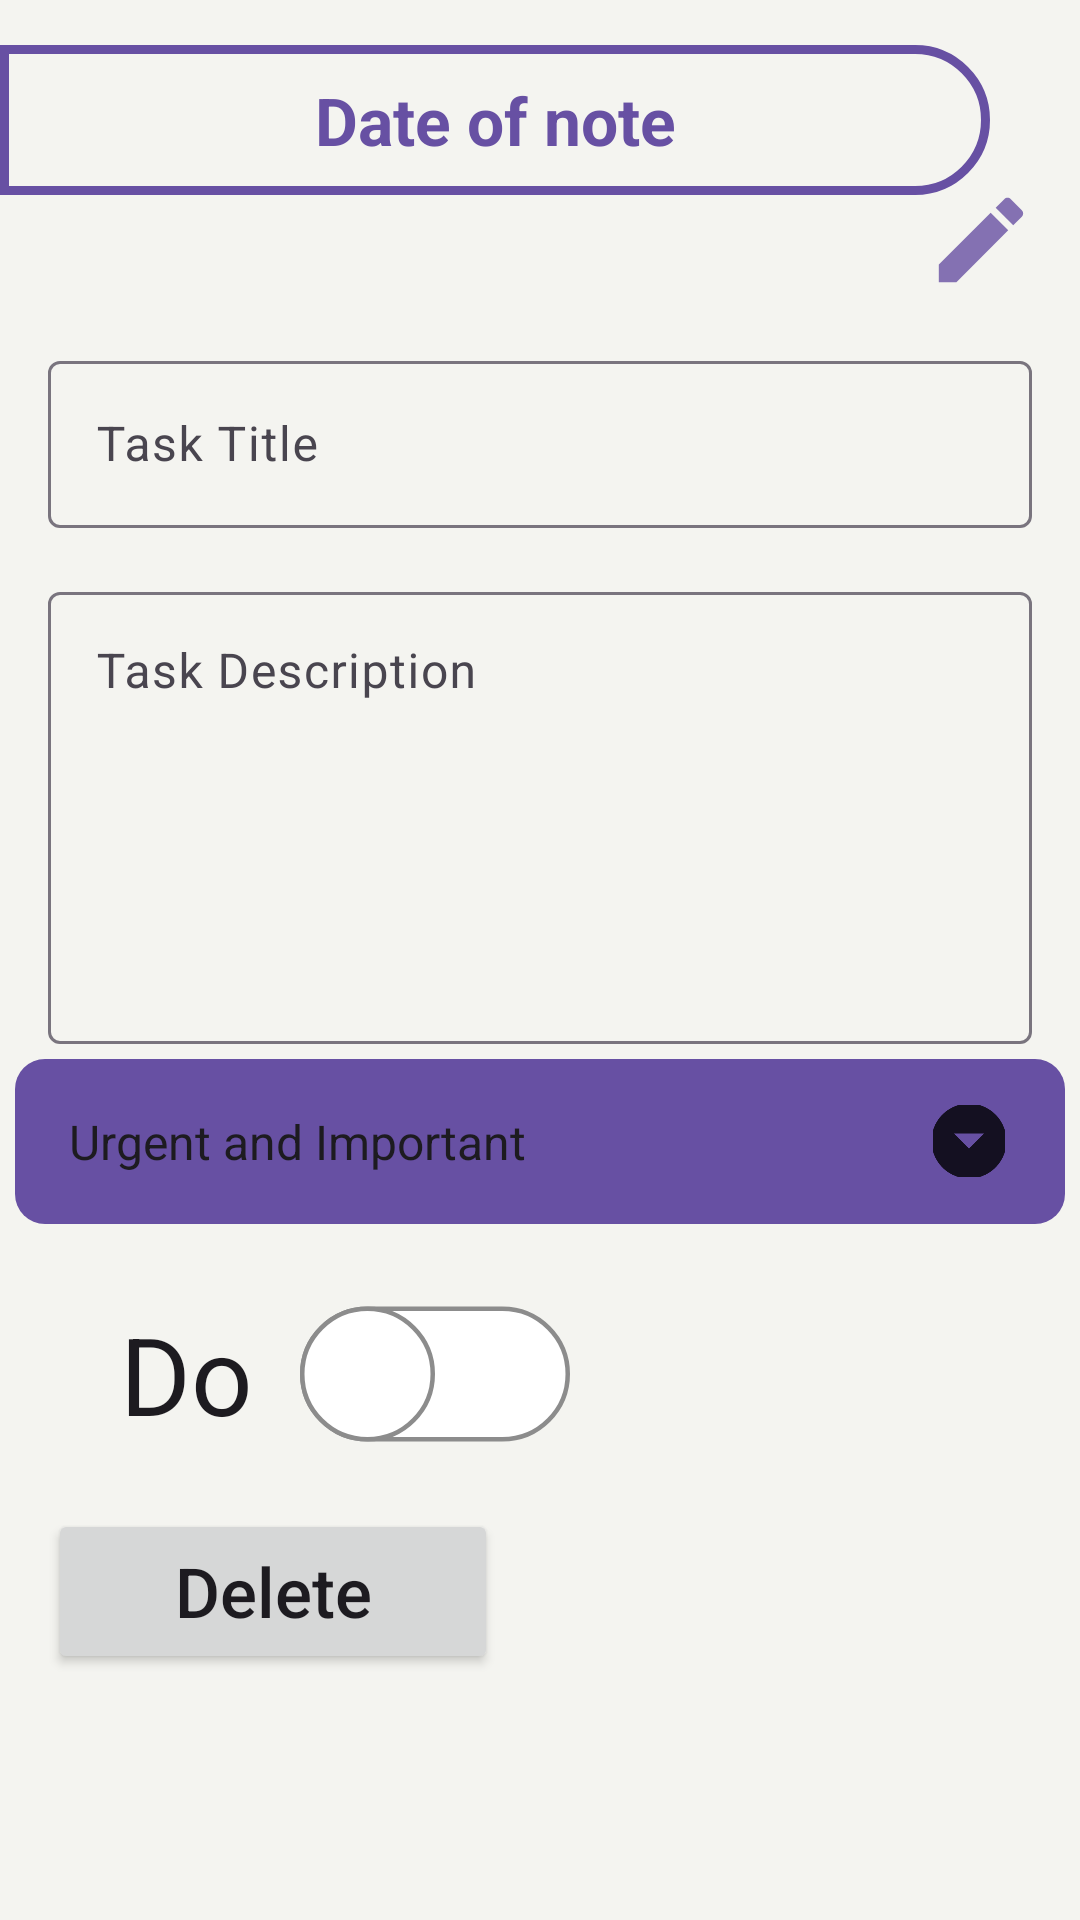

The Android layout XML behind this screen, and the referenced resources:
<!-- AndroidManifest.xml: application theme Theme.FirstAssignment -->
<!-- res/layout/activity_task.xml -->
<androidx.appcompat.widget.LinearLayoutCompat xmlns:android="http://schemas.android.com/apk/res/android"
    xmlns:app="http://schemas.android.com/apk/res-auto"
    xmlns:tools="http://schemas.android.com/tools"
    android:layout_width="match_parent"
    android:layout_height="match_parent"
    android:background="#F4F4F0"
    android:orientation="vertical"
    tools:context=".AddNewTask"

    >

    <TextView
        android:id="@+id/txtDate"
        android:layout_width="330dp"
        android:layout_height="50dp"
        android:layout_marginTop="15dp"
        android:background="@drawable/date_border"
        android:gravity="center_vertical|center_horizontal"
        android:text="Date of note"
        android:textColor="@color/color"
        android:textSize="22sp"
        android:textStyle="bold" />

    <ImageView
        android:id="@+id/btnAdd1"
        android:layout_width="30dp"
        android:layout_height="30dp"
        android:layout_gravity="end"
        android:layout_marginEnd="18dp"
        android:onClick="EditOnClick"
        app:srcCompat="@drawable/ic_edit" />

    <com.google.android.material.textfield.TextInputLayout
        android:id="@+id/txtTitle"
        android:layout_width="match_parent"
        android:layout_height="wrap_content"
        android:layout_marginStart="16dp"
        android:layout_marginTop="20dp"
        android:layout_marginEnd="16dp"

        android:hint="Task Title">

        <com.google.android.material.textfield.TextInputEditText
            android:id="@+id/txtTitle1"
            android:layout_width="match_parent"
            android:layout_height="wrap_content" />

    </com.google.android.material.textfield.TextInputLayout>

    <com.google.android.material.textfield.TextInputLayout
        android:id="@+id/txtDescr"
        android:layout_width="match_parent"
        android:layout_height="wrap_content"
        android:layout_marginStart="16dp"
        android:layout_marginTop="16dp"
        android:layout_marginEnd="16dp"

        android:hint="Task Description">

        <com.google.android.material.textfield.TextInputEditText
            android:id="@+id/txtDescr1"
            android:layout_width="match_parent"
            android:layout_height="wrap_content"
            android:gravity="top"
            android:inputType="textMultiLine"
            android:lines="6" />
    </com.google.android.material.textfield.TextInputLayout>

    <Spinner
        android:id="@+id/spinner2"
        android:layout_width="match_parent"
        android:layout_height="55dp"
        android:layout_margin="5dp"
        android:layout_marginStart="14dp"
        android:layout_marginTop="16dp"
        android:background="@drawable/spinner_style"
        android:entries="@array/priority"
        android:padding="10dp" />

    <Switch
        android:id="@+id/Do"
        android:layout_width="100dp"
        android:layout_height="70dp"
        android:layout_marginStart="65dp"
        android:layout_marginTop="10dp"
        android:layout_marginEnd="16dp"
        android:onClick="SwitchOnClick"
        android:scaleX="1.5"
        android:scaleY="1.5"
        android:text="Do"
        android:textSize="24sp"
        android:thumb="@drawable/thumb"
        android:track="@drawable/track"

        />


    <Button
        android:id="@+id/btDelete"
        android:layout_width="150dp"
        android:layout_height="55dp"
        android:layout_marginStart="40dp"
        android:layout_marginLeft="16dp"
        android:layout_marginTop="10dp"
        android:layout_marginRight="16dp"
        android:onClick="DeleteOnClick"
        android:text="@string/deletebt"
        android:textAllCaps="false"
        android:textSize="23sp" />

    <Button
        android:id="@+id/btDSave"
        android:layout_width="150dp"
        android:layout_height="60dp"
        android:layout_marginStart="40dp"
        android:layout_marginLeft="16dp"
        android:layout_marginTop="10dp"
        android:layout_marginRight="16dp"
        android:onClick="SaveOnClock"
        android:text="@string/savebt"
        android:textAllCaps="false"
        android:textSize="24sp"
        android:visibility="gone" />


</androidx.appcompat.widget.LinearLayoutCompat>
<!-- resources referenced by this layout -->
<resources>
  <string-array name="priority">
          <item>Urgent and Important</item>
          <item>Not Urgent but Important</item>
          <item>Urgent but Not Important</item>
          <item>Not Urgent and Not Important</item>
  
      </string-array>
  <color name="color">#6750A3</color>
  <!-- drawable date_border (drawable) -->
  <?xml version="1.0" encoding="utf-8"?>
  <shape xmlns:android="http://schemas.android.com/apk/res/android"
      android:shape="rectangle">
  
      <stroke android:color="@color/color"
          android:width="3dp"/>
  
      <corners android:topRightRadius="25dp"
          android:bottomRightRadius="25dp"/>
  
  </shape>
  <!-- drawable ic_edit (drawable-anydpi) -->
  <vector xmlns:android="http://schemas.android.com/apk/res/android"
      android:width="24dp"
      android:height="24dp"
      android:viewportWidth="24"
      android:viewportHeight="24"
      android:tint="#6750A2"
      android:alpha="0.8">
    <group android:scaleX="1.25"
        android:scaleY="1.25"
        android:translateX="-3"
        android:translateY="-3">
      <path
          android:fillColor="@android:color/white"
          android:pathData="M3,17.25V21h3.75L17.81,9.94l-3.75,-3.75L3,17.25zM20.71,7.04c0.39,-0.39 0.39,-1.02 0,-1.41l-2.34,-2.34c-0.39,-0.39 -1.02,-0.39 -1.41,0l-1.83,1.83 3.75,3.75 1.83,-1.83z"/>
    </group>
  </vector>
  <!-- drawable spinner_style (drawable) -->
  <?xml version="1.0" encoding="utf-8"?>
  <layer-list xmlns:android="http://schemas.android.com/apk/res/android">
      
      <item>
          <shape android:shape="rectangle">
              <solid android:color="@color/color" />
              <corners android:radius="10dp" />
              <padding android:right="10dp" />
          </shape>
      </item>
  
      
      <item
          android:drawable="@drawable/ic_spinner"
          android:right="10dp"
          android:gravity="center|end"/>
  </layer-list>
  <!-- drawable thumb (drawable) -->
  <?xml version="1.0" encoding="utf-8"?>
  <selector xmlns:android="http://schemas.android.com/apk/res/android">
  
      <item android:state_checked="true">
          <shape android:shape="oval">
              <solid android:color="@android:color/white"/>
              <stroke android:width="1dp"
                  android:color="@color/color"/>
              <size android:width="30dp"
                  android:height="30dp"/>
          </shape>
      </item>
  
      <item android:state_checked="false">
          <shape android:shape="oval">
              <solid android:color="@android:color/white"/>
              <stroke android:width="1dp"
                  android:color="#8c8c8c"/>
              <size android:width="30dp"
                  android:height="30dp"/>
          </shape>
      </item>
  
  </selector>
  <!-- drawable track (drawable) -->
  <?xml version="1.0" encoding="utf-8"?>
  <selector xmlns:android="http://schemas.android.com/apk/res/android">
  
      <item android:state_checked="true">
          <shape android:shape="rectangle">
              <solid android:color="@color/color"/>
              <corners android:radius="100dp"/>
              <stroke android:width="1dp"
                  android:color="#8c8c8c"/>
              <size android:height="10dp"/>
          </shape>
      </item>
  
      <item android:state_checked="false">
          <shape android:shape="rectangle">
              <solid android:color="@android:color/white"/>
              <corners android:radius="100dp"/>
              <stroke android:width="1dp"
                  android:color="#8c8c8c"/>
              <size android:height="10dp"/>
          </shape>
      </item>
  
  </selector>
  <string name="deletebt">Delete</string>
  <string name="savebt">Save</string>
  <style name="Theme.FirstAssignment" parent="Base.Theme.FirstAssignment" />
  <!-- drawable ic_spinner: png bitmap (drawable-hdpi, 438 bytes) -->
  <style name="Base.Theme.FirstAssignment" parent="Theme.Material3.DayNight.NoActionBar">
          
          
      </style>
</resources>
